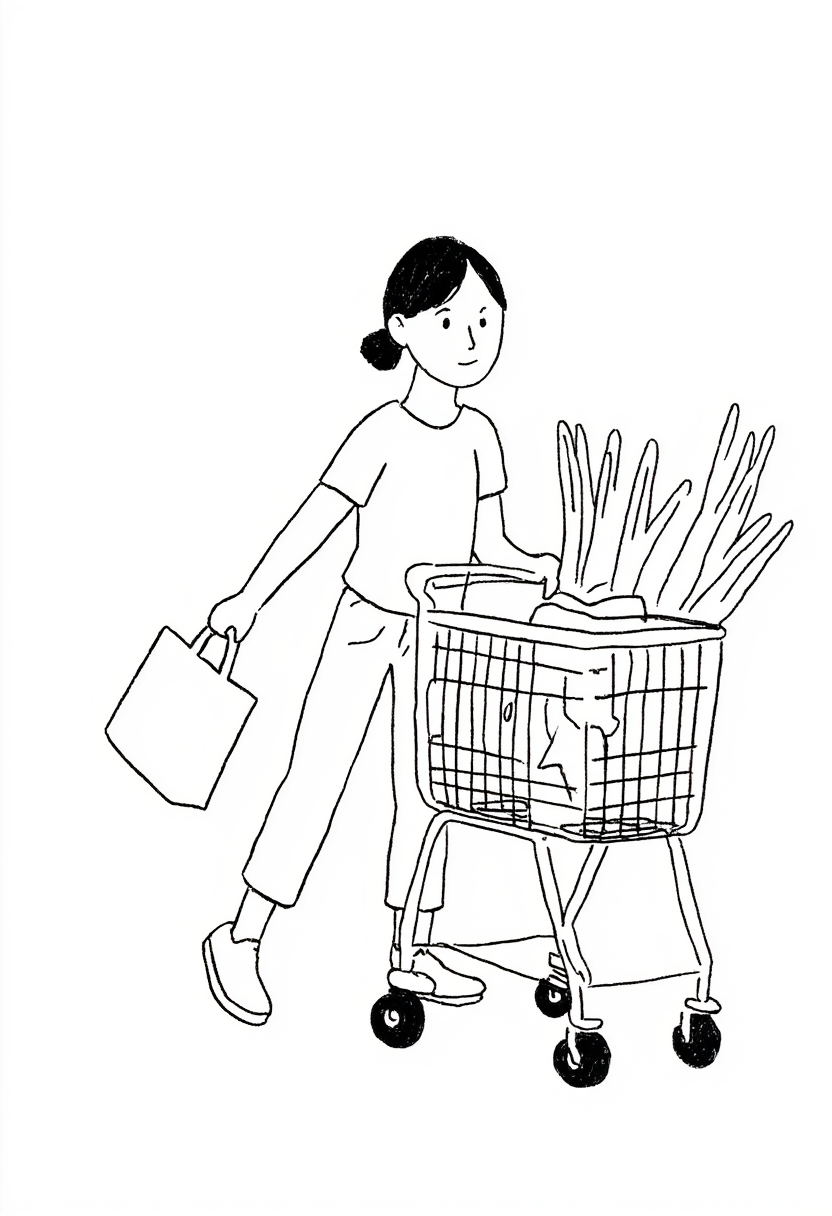
Generation parameters embedded in this image by ComfyUI (PNG 'prompt' text chunk: the API-format workflow graph, JSON):
{"6":{"inputs":{"text":"v0idraw，realsun,Create a line art illustration of a 30-year-old Asian woman shopping for groceries in a supermarket. Key Details:\n\nThe woman should be depicted in a relaxed and natural pose, pushing a shopping cart or carrying a basket filled with fresh vegetables and daily groceries.\nHer expression should convey focus and contentment, reflecting her enjoyment of choosing healthy food.\nShe should be facing slightly towards the viewer, allowing a clear view of her face and her interaction with the groceries.\nThe setting should suggest a clean, well-lit supermarket environment—consider including elements like neatly arranged shelves, signs, and soft lighting, but keep the background minimal to maintain focus on the woman.\nShe should be wearing comfortable casual attire, such as a simple t-shirt, jeans, and sneakers, suitable for grocery shopping.\nInclude subtle details like a shopping list in her hand or a reusable tote bag to enhance the everyday atmosphere.\nThe background should be minimalistic, focusing on the woman and her activity, with soft lines and clean details.\nUse clean, precise lines with minimal shading, perfect for line art style. Emphasize the mood of tranquility and satisfaction in her shopping experience.\nStyle: Simple, clear lines with emphasis on facial expression and hand position as she selects groceries. The overall composition should evoke a sense of calm and everyday life.","clip":["93",0]},"class_type":"CLIPTextEncode","_meta":{"title":"CLIPテキストエンコード（プロンプト）"}},"8":{"inputs":{"samples":["13",0],"vae":["10",0]},"class_type":"VAEDecode","_meta":{"title":"VAEデコード"}},"9":{"inputs":{"filename_prefix":"MarkuryFLUX","images":["8",0]},"class_type":"SaveImage","_meta":{"title":"画像を保存"}},"10":{"inputs":{"vae_name":"flux_ae.safetensors"},"class_type":"VAELoader","_meta":{"title":"VAEを読み込む"}},"12":{"inputs":{"unet_name":"flux1-dev.safetensors","weight_dtype":"default"},"class_type":"UNETLoader","_meta":{"title":"拡散モデルを読み込む"}},"13":{"inputs":{"noise":["25",0],"guider":["22",0],"sampler":["16",0],"sigmas":["17",0],"latent_image":["85",4]},"class_type":"SamplerCustomAdvanced","_meta":{"title":"カスタムサンプラー（高度）"}},"16":{"inputs":{"sampler_name":"dpmpp_2m"},"class_type":"KSamplerSelect","_meta":{"title":"Kサンプラー選択"}},"17":{"inputs":{"scheduler":"sgm_uniform","steps":35,"denoise":1.0,"model":["61",0]},"class_type":"BasicScheduler","_meta":{"title":"基本スケジューラー"}},"22":{"inputs":{"model":["61",0],"conditioning":["60",0]},"class_type":"BasicGuider","_meta":{"title":"基本ガイダー"}},"25":{"inputs":{"noise_seed":1017089645907139},"class_type":"RandomNoise","_meta":{"title":"ランダムノイズ"}},"60":{"inputs":{"guidance":3.5,"conditioning":["6",0]},"class_type":"FluxGuidance","_meta":{"title":"フラックスガイダンス"}},"61":{"inputs":{"max_shift":1.15,"base_shift":0.5,"width":["85",0],"height":["85",1],"model":["94",0]},"class_type":"ModelSamplingFlux","_meta":{"title":"モデルサンプリングフラックス"}},"85":{"inputs":{"width":1024,"height":1024,"aspect_ratio":"5:8 portrait 832x1216","swap_dimensions":"Off","upscale_factor":1.0,"batch_size":1},"class_type":"CR SDXL Aspect Ratio","_meta":{"title":"🔳 CR SDXL Aspect Ratio"}},"93":{"inputs":{"clip_name1":"t5xxl_fp16.safetensors","clip_name2":"clip_l.safetensors","type":"flux","device":"default"},"class_type":"DualCLIPLoader","_meta":{"title":"デュアルCLIPを読み込む"}},"94":{"inputs":{"lora_name":"xunlian\\caihui.safetensors","strength_model":1.0,"model":["12",0]},"class_type":"LoraLoaderModelOnly","_meta":{"title":"LoRAローダーモデルのみ"}}}